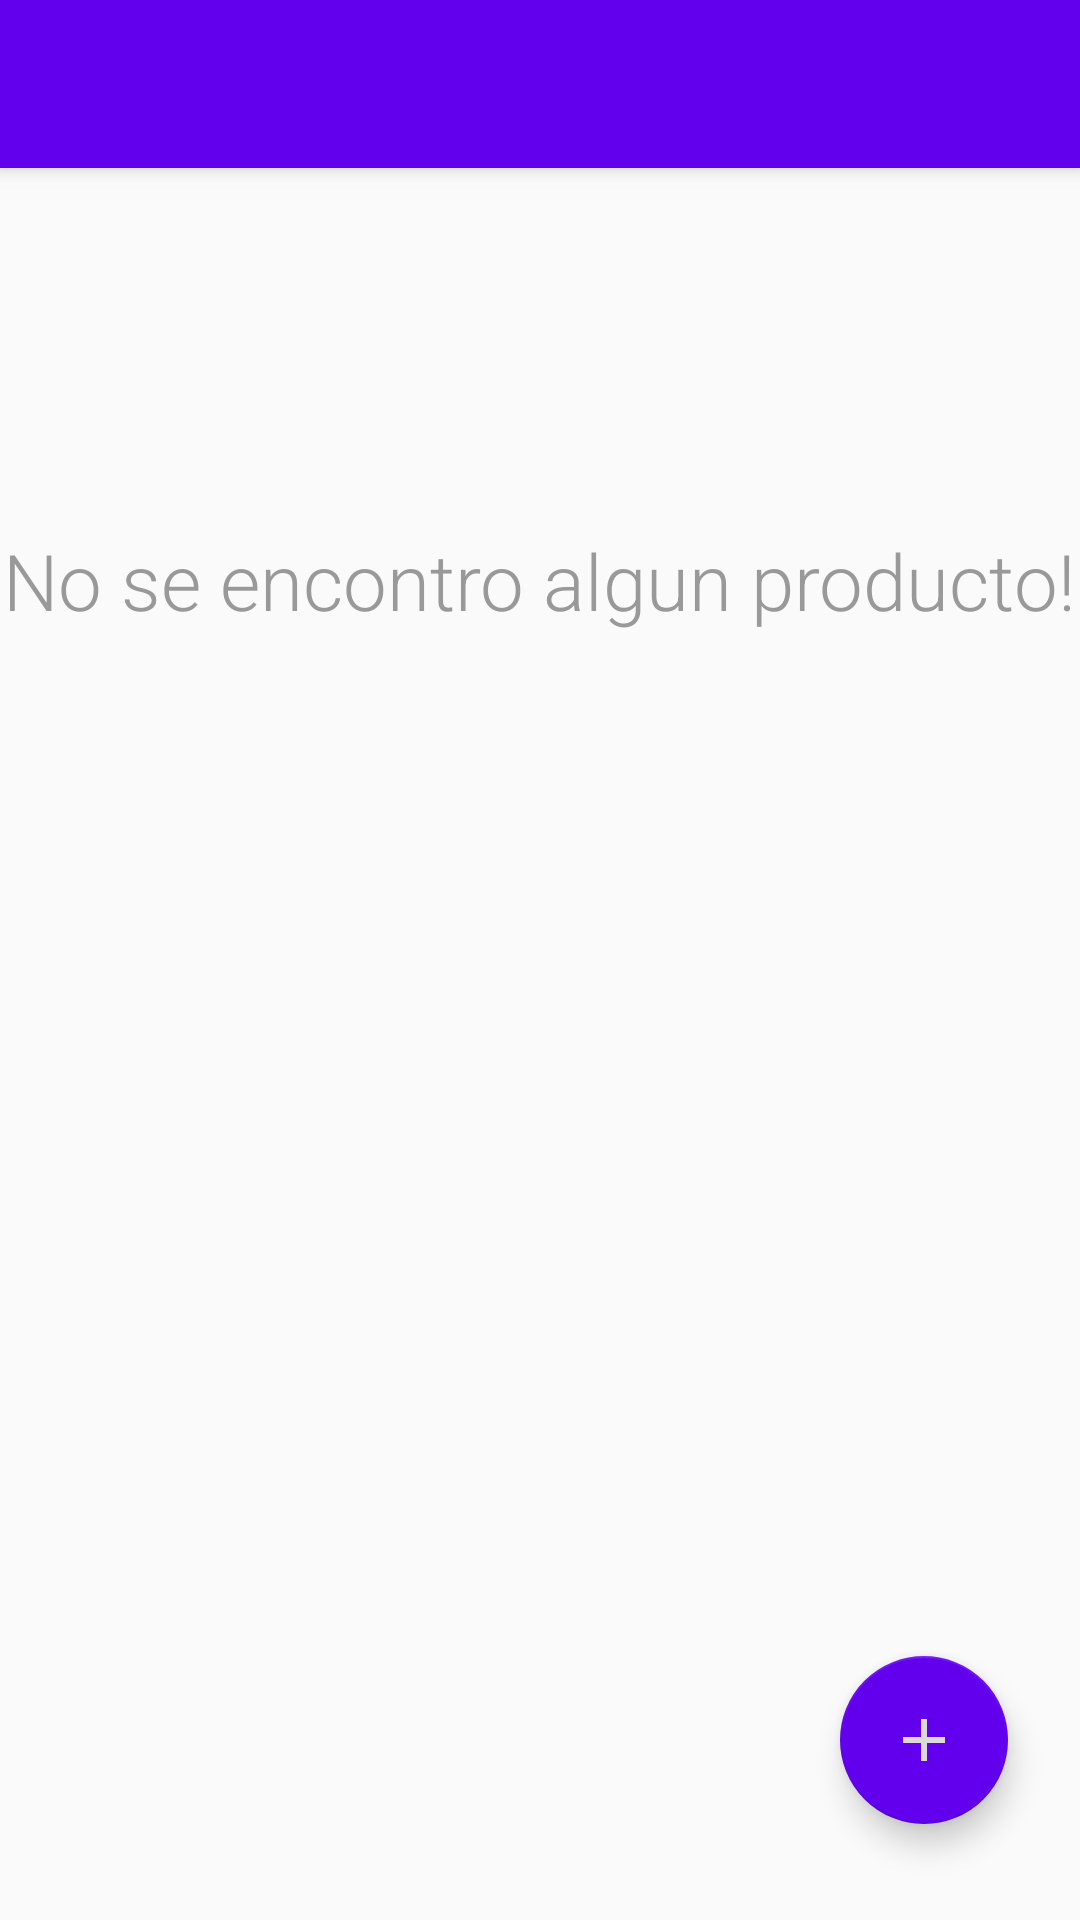

Write the Android layout XML for this screen, with the resource values it uses.
<!-- AndroidManifest.xml: application theme AppTheme -->
<!-- res/layout/activity_inventari.xml -->
<?xml version="1.0" encoding="utf-8"?>
<androidx.coordinatorlayout.widget.CoordinatorLayout xmlns:android="http://schemas.android.com/apk/res/android"

    android:id="@+id/invent"
    xmlns:app="http://schemas.android.com/apk/res-auto"
    xmlns:tools="http://schemas.android.com/tools"
    android:layout_width="match_parent"
    android:layout_height="match_parent"

    tools:context=".Inventari">

    <com.google.android.material.appbar.AppBarLayout
        android:layout_width="match_parent"
        android:layout_height="wrap_content"
        android:theme="@style/AppTheme.AppBarOverlay">

        <androidx.appcompat.widget.Toolbar
            android:id="@+id/toolbar"
            android:layout_width="match_parent"
            android:layout_height="?attr/actionBarSize"
            android:background="?attr/colorPrimary"
            app:popupTheme="@style/AppTheme.PopupOverlay" />

    </com.google.android.material.appbar.AppBarLayout>

    <include layout="@layout/content_inventari" />


    <RelativeLayout
        android:layout_width="match_parent"
        android:layout_height="match_parent">
        <TextView
            android:id="@+id/textview_share"
            android:layout_width="wrap_content"
            android:layout_height="wrap_content"
            android:layout_alignParentBottom="true"
            android:layout_alignParentEnd="true"
            android:layout_marginBottom="116dp"
            android:layout_marginEnd="88dp"
            android:background="#212121"
            android:padding="8dp"
            android:text="Añadir un producto"
            android:textColor="#ffffff"
            android:visibility="invisible" />

        <com.google.android.material.floatingactionbutton.FloatingActionButton
            android:id="@+id/añadir"
            android:layout_width="wrap_content"
            android:layout_height="wrap_content"
            android:layout_alignParentBottom="true"
            android:layout_alignParentEnd="true"
            android:layout_marginBottom="106dp"
            android:layout_marginEnd="24dp"
            android:background="?android:attr/selectableItemBackground"
            android:clickable="true"
            android:elevation="16dp"
            android:focusable="true"
            android:visibility="invisible"
            app:backgroundTint="#6200EE"
            app:pressedTranslationZ="12dp"
            app:srcCompat="@drawable/addinv" />
        <com.google.android.material.floatingactionbutton.FloatingActionButton
            android:id="@+id/fab"
            android:layout_width="wrap_content"
            android:layout_height="wrap_content"
            android:layout_alignParentBottom="true"
            android:layout_alignParentEnd="true"
            android:layout_marginBottom="32dp"
            android:layout_marginEnd="24dp"
            android:background="?android:attr/selectableItemBackground"
            android:clickable="true"
            android:elevation="16dp"
            android:focusable="true"
            android:visibility="visible"
            app:backgroundTint="#6200EE"
            app:pressedTranslationZ="12dp"
            app:srcCompat="@drawable/plus" />

    </RelativeLayout>

    </androidx.coordinatorlayout.widget.CoordinatorLayout >
<!-- res/layout/content_inventari.xml (included above) -->
<?xml version="1.0" encoding="utf-8"?>
<RelativeLayout xmlns:android="http://schemas.android.com/apk/res/android"
    xmlns:app="http://schemas.android.com/apk/res-auto"
    xmlns:tools="http://schemas.android.com/tools"
    android:layout_width="match_parent"
    android:layout_height="match_parent"
    app:layout_behavior="@string/appbar_scrolling_view_behavior"
    tools:context=".Inventari"
    tools:showIn="@layout/activity_inventari">

    <androidx.recyclerview.widget.RecyclerView
        android:id="@+id/recycler_view"
        android:layout_width="match_parent"
        android:layout_height="match_parent" />

    <TextView
        android:id="@+id/empty_notes_view"
        android:layout_width="wrap_content"
        android:layout_height="wrap_content"
        android:layout_centerHorizontal="true"
        android:layout_marginTop="@dimen/margin_top_no_notes"
        android:fontFamily="sans-serif-light"
        android:text="@string/msg_no_notes"
        android:textColor="@color/msg_no_notes"
        android:textSize="@dimen/msg_no_notes" />

</RelativeLayout>
<!-- resources referenced by this layout -->
<resources>
  <color name="msg_no_notes">#999</color>
  <dimen name="margin_top_no_notes">120dp</dimen>
  <dimen name="msg_no_notes">26sp</dimen>
  <!-- drawable addinv (drawable) -->
  <vector android:height="24dp" android:tint="#DCD9DA"
  
      android:viewportHeight="24" android:viewportWidth="24"
      android:width="24dp" xmlns:android="http://schemas.android.com/apk/res/android">
      <path android:fillColor="@android:color/white" android:pathData="M14,2L6,2c-1.1,0 -1.99,0.9 -1.99,2L4,20c0,1.1 0.89,2 1.99,2L18,22c1.1,0 2,-0.9 2,-2L20,8l-6,-6zM16,16h-3v3h-2v-3L8,16v-2h3v-3h2v3h3v2zM13,9L13,3.5L18.5,9L13,9z"/>
  </vector>
  <!-- drawable plus (drawable) -->
  <vector android:height="70dp" android:tint="#DCD9DA"
      android:viewportHeight="24" android:viewportWidth="24"
      android:width="70dp" xmlns:android="http://schemas.android.com/apk/res/android">
      <path android:fillColor="@android:color/white" android:pathData="M19,13h-6v6h-2v-6H5v-2h6V5h2v6h6v2z"/>
  </vector>
  <string name="msg_no_notes">No se encontro algun producto!</string>
  <style name="AppTheme.AppBarOverlay" parent="ThemeOverlay.AppCompat.Dark.ActionBar" />
  <style name="AppTheme.PopupOverlay" parent="ThemeOverlay.AppCompat.Light" />
  <style name="AppTheme" parent="Theme.AppCompat.Light.DarkActionBar">
          
          <item name="colorPrimary">@color/colorPrimary</item>
          <item name="colorPrimaryDark">@color/colorPrimaryDark</item>
          <item name="colorAccent">@color/colorAccent</item>
      </style>
  <color name="colorPrimary">#6200EE</color>
  <color name="colorPrimaryDark">#3700B3</color>
  <color name="colorAccent">#03DAC5</color>
</resources>
